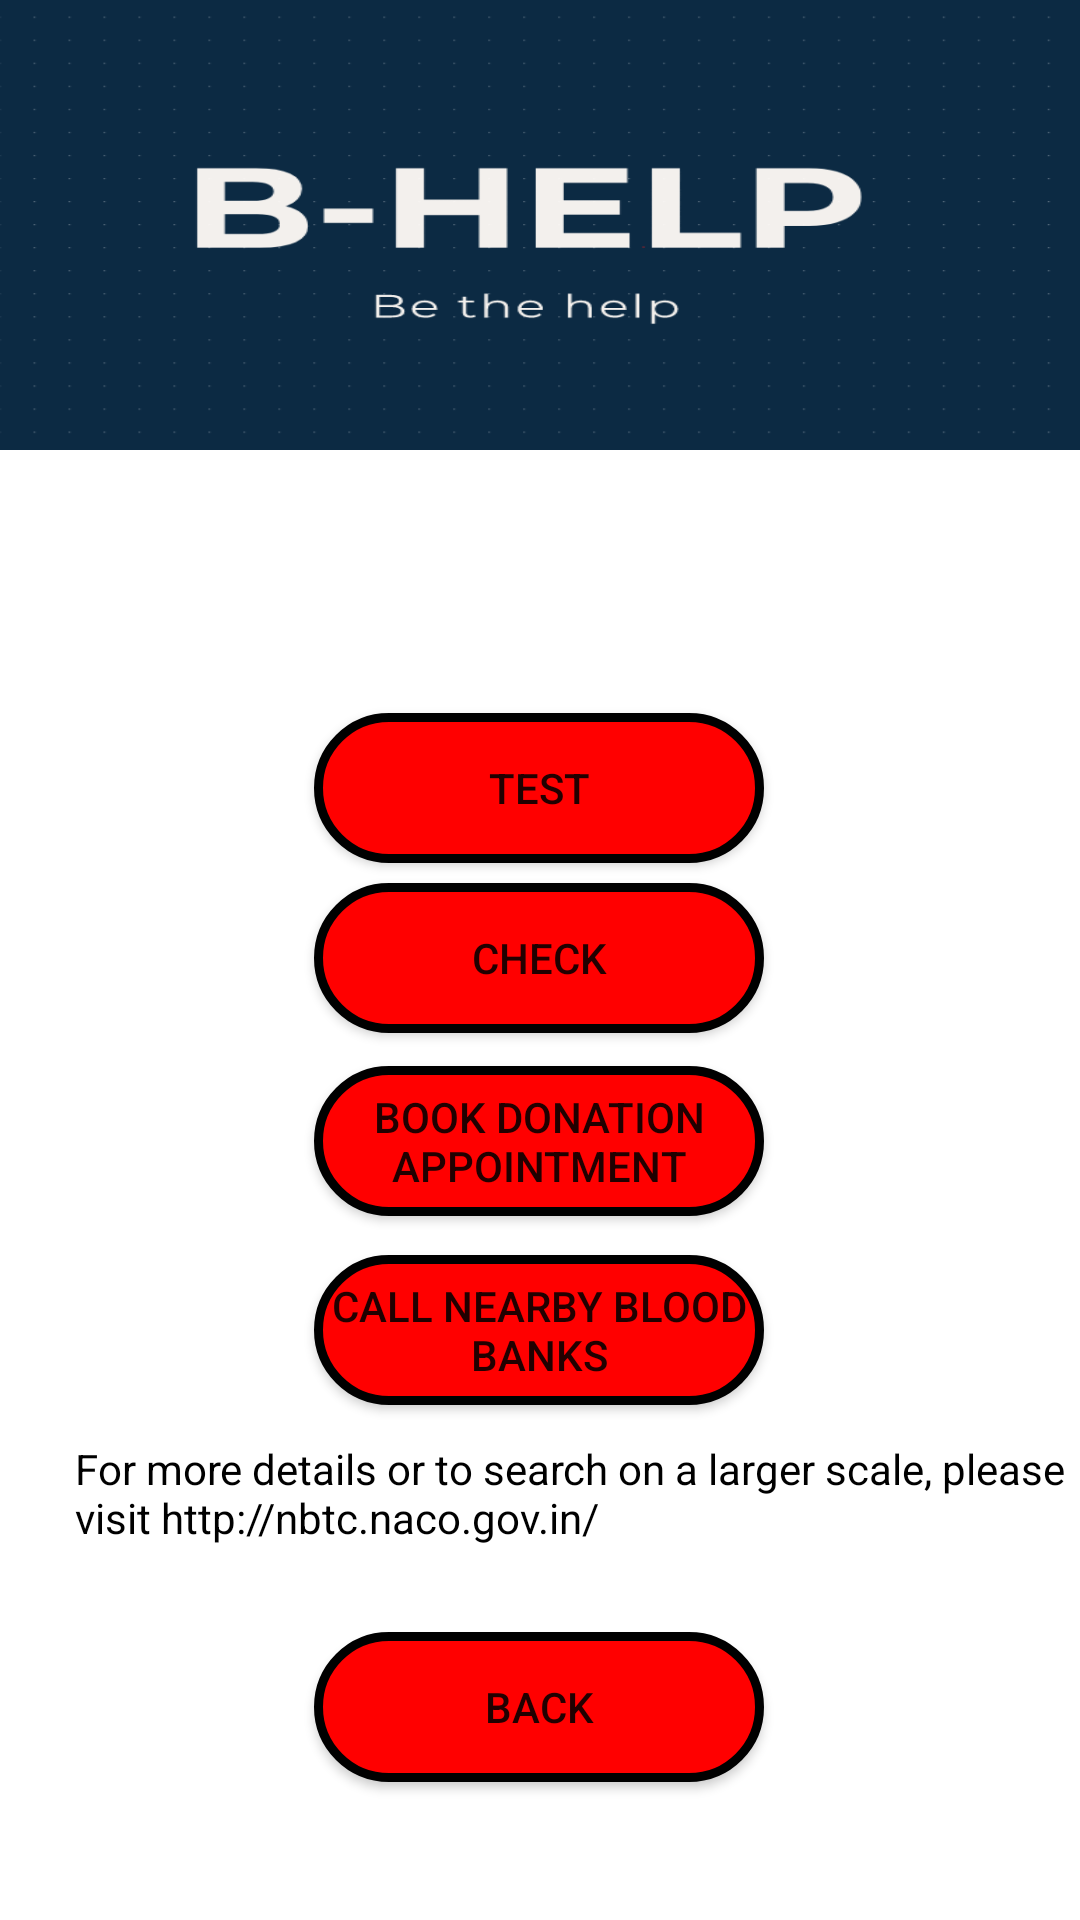

This screen was rendered from an Android layout file. Write that file and the resources it references.
<!-- AndroidManifest.xml: application theme Theme.BloodDonation -->
<!-- res/layout/activity_check_avail.xml -->
<?xml version="1.0" encoding="utf-8"?>

<androidx.constraintlayout.widget.ConstraintLayout xmlns:android="http://schemas.android.com/apk/res/android"
    xmlns:app="http://schemas.android.com/apk/res-auto"
    xmlns:tools="http://schemas.android.com/tools"
    android:layout_width="match_parent"
    android:background="#FFFFFF"
    android:layout_height="match_parent"
    tools:context=".CheckAvail">

    <Button
        android:id="@+id/button28"
        android:layout_width="150dp"
        android:layout_height="50dp"
        android:background="@drawable/buttonshape"
        android:text="Check"
        app:layout_constraintBottom_toBottomOf="parent"
        app:layout_constraintEnd_toEndOf="parent"
        app:layout_constraintHorizontal_bias="0.498"
        app:layout_constraintStart_toStartOf="parent"
        app:layout_constraintTop_toTopOf="parent"
        app:layout_constraintVertical_bias="0.499" />

    <Button
        android:id="@+id/button27"
        android:layout_width="150dp"
        android:layout_height="50dp"
        android:background="@drawable/buttonshape"
        android:text="Back"
        app:layout_constraintBottom_toBottomOf="parent"
        app:layout_constraintEnd_toEndOf="parent"
        app:layout_constraintHorizontal_bias="0.498"
        app:layout_constraintStart_toStartOf="parent"
        app:layout_constraintTop_toTopOf="parent"
        app:layout_constraintVertical_bias="0.922" />

    <Button
        android:id="@+id/button18"
        android:layout_width="150dp"
        android:layout_height="50dp"
        android:background="@drawable/buttonshape"
        android:text="Book donation appointment"
        app:layout_constraintBottom_toBottomOf="parent"
        app:layout_constraintEnd_toEndOf="parent"
        app:layout_constraintHorizontal_bias="0.498"
        app:layout_constraintStart_toStartOf="parent"
        app:layout_constraintTop_toTopOf="parent"
        app:layout_constraintVertical_bias="0.602" />

    <Button
        android:id="@+id/button17"
        android:layout_width="150dp"
        android:layout_height="50dp"
        android:background="@drawable/buttonshape"
        android:text="Call nearby blood banks"
        app:layout_constraintBottom_toBottomOf="parent"
        app:layout_constraintEnd_toEndOf="parent"
        app:layout_constraintHorizontal_bias="0.498"
        app:layout_constraintStart_toStartOf="parent"
        app:layout_constraintTop_toTopOf="parent"
        app:layout_constraintVertical_bias="0.709" />

    <ImageView
        android:id="@+id/imageView5"
        android:layout_width="match_parent"
        android:layout_height="150dp"
        android:background="@drawable/bhelp"
        app:layout_constraintBottom_toBottomOf="parent"
        app:layout_constraintEnd_toEndOf="parent"
        app:layout_constraintHorizontal_bias="1.0"
        app:layout_constraintStart_toStartOf="parent"
        app:layout_constraintTop_toTopOf="parent"
        app:layout_constraintVertical_bias="0.0" />

    <Button
        android:id="@+id/button500"
        android:layout_width="150dp"
        android:layout_height="50dp"
        android:background="@drawable/buttonshape"
        android:text="Test"
        app:layout_constraintBottom_toBottomOf="parent"
        app:layout_constraintEnd_toEndOf="parent"
        app:layout_constraintHorizontal_bias="0.498"
        app:layout_constraintStart_toStartOf="parent"
        app:layout_constraintTop_toTopOf="parent"
        app:layout_constraintVertical_bias="0.403" />

    <TextView
        android:id="@+id/textView4"
        android:layout_width="wrap_content"
        android:layout_height="wrap_content"
        android:clickable="true"
        android:marqueeRepeatLimit="marquee_forever"
        android:paddingLeft="25dp"
        android:scrollHorizontally="true"
        android:text="For more details or to search on a larger scale, please visit http://nbtc.naco.gov.in/"
        android:textColor="@color/black"
        app:layout_constraintBottom_toBottomOf="parent"
        app:layout_constraintEnd_toEndOf="parent"
        app:layout_constraintHorizontal_bias="0.0"
        app:layout_constraintStart_toStartOf="parent"
        app:layout_constraintTop_toTopOf="parent"
        app:layout_constraintVertical_bias="0.794" />

</androidx.constraintlayout.widget.ConstraintLayout>
<!-- resources referenced by this layout -->
<resources>
  <!-- drawable bhelp: png bitmap (drawable, 12663 bytes) -->
  <!-- drawable buttonshape (drawable) -->
  <?xml version="1.0" encoding="utf-8"?>
  
  <selector xmlns:android="http://schemas.android.com/apk/res/android">
      <item>
          <shape android:shape="rectangle">
              <corners android:radius="1000dp"/>
              <solid android:color="#FF0000"/>
              <stroke
                  android:width="3dp"
                  android:color="#000000" />
          </shape>
      </item>
  </selector>
  <style name="Theme.BloodDonation" parent="Theme.AppCompat.DayNight.DarkActionBar">
          
          <item name="colorPrimary">#111B5E</item>
          <item name="colorPrimaryVariant">#FFFFFF</item>
          <item name="colorOnPrimary">#FFFFFF</item>
          
          <item name="colorSecondary">#000000</item>
          <item name="colorSecondaryVariant">@color/black</item>
          <item name="colorOnSecondary">@color/black</item>
          
          <item name="android:statusBarColor" tools:targetApi="l">?attr/colorPrimaryVariant</item>
          
      </style>
  <!-- not gathered from this repository: default colours our renderer supplied (Android Studio template values) -->
  <color name="black">#FF000000</color>
</resources>
